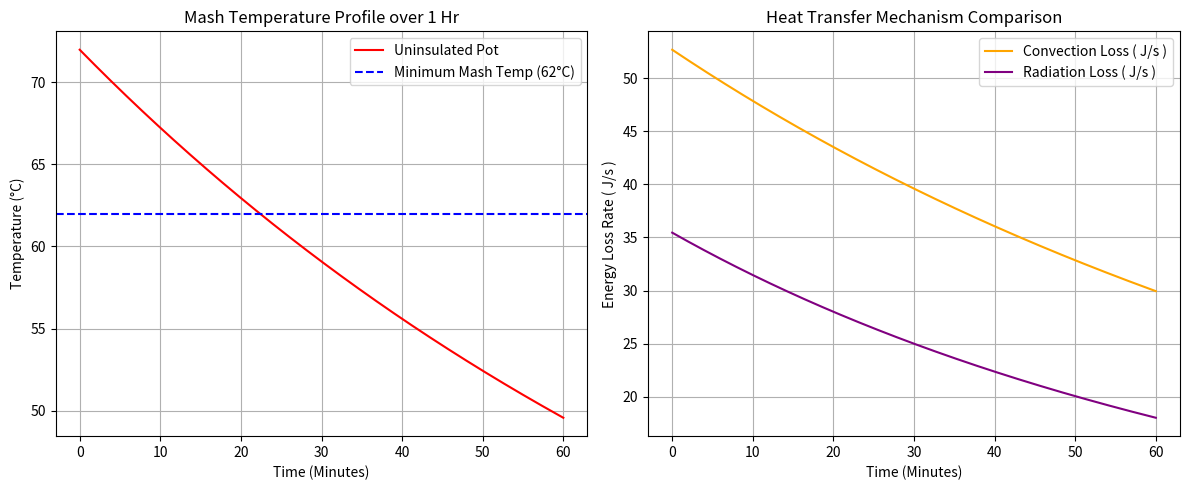

Write Python code to recreate this figure.
import matplotlib.pyplot as plt

# Constants
thermal_conductivity = 16.2  # W/(m K)
Cp_ss = 500  # J/(kg K)
Cp_water = 4184  # J/(kg K)
density_ss = 8000  # kg/m3
density_water = 1000  # kg/m3
emissivity_ss304 = 0.59
emissivity_water = 0.963
heat_transfer_coef = 8  # W/(m2 k)
T_env_C = 20  # Celcius
T_env_K = T_env_C + 273.15  # Kelvin
stephan_boltzman_coeff = 5.67e-8  # W/(m2 K4)
A_side = 0.0806  # m2
A_top = 0.046  # m2

T_start_C = 72.0
simulation_minutes = 60
dt = 1
total_steps = simulation_minutes * 60

# total heat capacity
mass_ss = (21.324 / 1e6) * density_ss  # kg (pot mass)
mass_water = 0.0025 * density_water  # kg (2.5l water)
total_heat_capacity = (mass_ss * Cp_ss) + (mass_water * Cp_water)

#plotting lists
time_axis = []
temperature_history = []
fc_loss_history = []
rad_loss_history = []

current_T_C = T_start_C

for step in range(total_steps):
    current_time_seconds = step * dt
    current_T_K = current_T_C + 273.15
    # free convection
    dT = current_T_C - T_env_C
    q_fc = heat_transfer_coef * (dT * A_side + dT * A_top)  # j/s

    # radiation
    q_rad = stephan_boltzman_coeff * ((current_T_K**4 - T_env_K**4) * emissivity_ss304 * A_side + (current_T_K**4 - T_env_K**4) * emissivity_water * A_top)  # j/s

    # Total loss
    total_power_lost = q_fc + q_rad

    # Instantaneous temperature drop
    # Q = P * t   dT = Q / Cp_total
    energy_lost = total_power_lost * dt
    temperature_drop = energy_lost / total_heat_capacity

    current_T_C -= temperature_drop

    time_axis.append(current_time_seconds / 60.0)
    temperature_history.append(current_T_C)
    fc_loss_history.append(q_fc)
    rad_loss_history.append(q_rad)

plt.figure(figsize=(12, 5))

# Temperature Decay Curve
plt.subplot(1, 2, 1)
plt.plot(time_axis, temperature_history, color="red", label="Uninsulated Pot")
plt.axhline(62, color="blue", linestyle="--", label="Minimum Mash Temp (62°C)")
plt.title("Mash Temperature Profile over 1 Hr")
plt.xlabel("Time (Minutes)")
plt.ylabel("Temperature (°C)")
plt.grid(True)
plt.legend()

# Convection vs Radiation graph
plt.subplot(1, 2, 2)
plt.plot(time_axis, fc_loss_history, label="Convection Loss ( J/s )", color="orange")
plt.plot(time_axis, rad_loss_history, label="Radiation Loss ( J/s )", color="purple")
plt.title("Heat Transfer Mechanism Comparison")
plt.xlabel("Time (Minutes)")
plt.ylabel("Energy Loss Rate ( J/s )")
plt.grid(True)
plt.legend()

plt.tight_layout()
plt.show()
